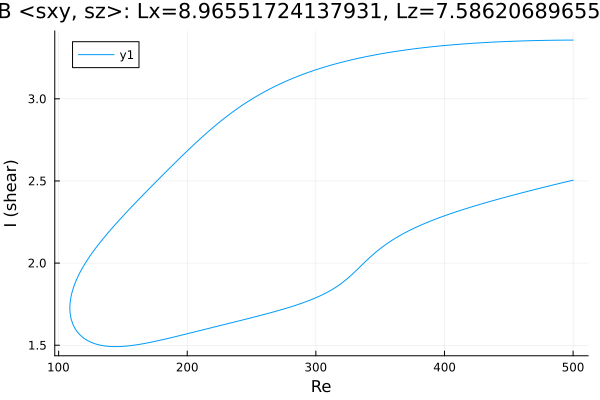

Source data for this figure (header and first rows):
Re, shear
500.0, 3.358
499.2, 3.358
497.8, 3.358
496.4, 3.358
495, 3.358
493.6, 3.357
492.2, 3.357
490.8, 3.357
489.3, 3.357
487.9, 3.357
486.5, 3.357
485.1, 3.357
483.7, 3.357
482.3, 3.356
480.9, 3.356
479.4, 3.356
478, 3.356
476.6, 3.356
475.2, 3.355
473.8, 3.355
472.4, 3.355
471, 3.355
469.5, 3.354
468.1, 3.354
466.7, 3.354
465.3, 3.354
463.9, 3.353
462.5, 3.353
461.1, 3.353
459.6, 3.352
458.2, 3.352
456.8, 3.352
455.4, 3.351
454, 3.351
452.6, 3.35
451.2, 3.35
449.7, 3.349
448.3, 3.349
446.9, 3.349
445.5, 3.348
444.1, 3.348
442.7, 3.347
441.3, 3.347
439.8, 3.346
438.4, 3.346
437, 3.345
435.6, 3.344
434.2, 3.344
432.8, 3.343
431.9, 3.343
430.5, 3.342
429.1, 3.342
427.7, 3.341
426.3, 3.34
424.8, 3.34
423.4, 3.339
422, 3.338
420.6, 3.337
419.2, 3.337
417.8, 3.336
... 559 more rows
